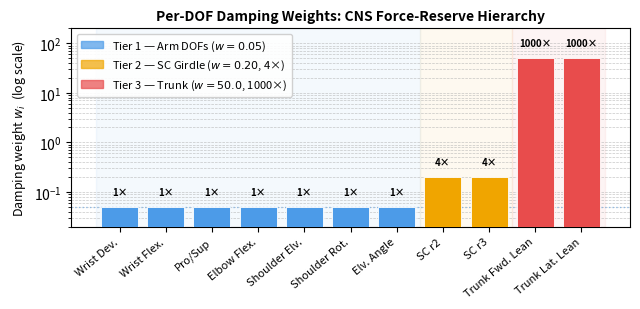

Source code (Python): (Note: this script raises an exception after producing the figure.)
import matplotlib
matplotlib.use('Agg')
import matplotlib.pyplot as plt
import matplotlib.patches as mpatches
import numpy as np

fig, ax = plt.subplots(figsize=(6.5, 3.2))

labels  = ['Wrist Dev.', 'Wrist Flex.', 'Pro/Sup', 'Elbow Flex.',
           'Shoulder Elv.', 'Shoulder Rot.', 'Elv. Angle',
           'SC r2', 'SC r3',
           'Trunk Fwd. Lean', 'Trunk Lat. Lean']
weights = [0.05]*7 + [0.20, 0.20] + [50.0, 50.0]
tiers   = [1]*7     + [2, 2]       + [3, 3]

colors = {1: '#4C9BE8', 2: '#F0A500', 3: '#E84C4C'}
bar_colors = [colors[t] for t in tiers]

x = np.arange(len(labels))
bars = ax.bar(x, weights, color=bar_colors, edgecolor='white', linewidth=0.6, zorder=3)

ax.set_yscale('log')
ax.set_ylim(0.02, 200)
ax.set_xticks(x)
ax.set_xticklabels(labels, rotation=40, ha='right', fontsize=8)
ax.set_ylabel('Damping weight $w_i$  (log scale)', fontsize=9)
ax.set_title('Per-DOF Damping Weights: CNS Force-Reserve Hierarchy', fontsize=10, fontweight='bold')
ax.yaxis.grid(True, which='both', linestyle='--', linewidth=0.5, alpha=0.7, zorder=0)
ax.set_axisbelow(True)

# Ratio annotations on top of bars
ratios = {0.05: '1×', 0.20: '4×', 50.0: '1000×'}
for bar, w in zip(bars, weights):
    ax.text(bar.get_x() + bar.get_width()/2, bar.get_height() * 1.6,
            ratios[w], ha='center', va='bottom', fontsize=7, fontweight='bold')

# Tier shading bands
ax.axvspan(-0.5, 6.5,  alpha=0.06, color='#4C9BE8', zorder=0)
ax.axvspan(6.5,  8.5,  alpha=0.06, color='#F0A500', zorder=0)
ax.axvspan(8.5, 10.5,  alpha=0.06, color='#E84C4C', zorder=0)

# Legend
patches = [
    mpatches.Patch(color='#4C9BE8', alpha=0.7, label='Tier 1 — Arm DOFs ($w=0.05$)'),
    mpatches.Patch(color='#F0A500', alpha=0.7, label='Tier 2 — SC Girdle ($w=0.20$, 4×)'),
    mpatches.Patch(color='#E84C4C', alpha=0.7, label='Tier 3 — Trunk ($w=50.0$, 1000×)'),
]
ax.legend(handles=patches, fontsize=8, loc='upper left',
          framealpha=0.9, edgecolor='#cccccc')

# Reference line at 0.05
ax.axhline(0.05, color='#4C9BE8', linestyle=':', linewidth=1.0, alpha=0.5)

plt.tight_layout()
import os as _os
_out = _os.path.join(_os.path.dirname(_os.path.dirname(_os.path.abspath(__file__))),
                     'paper_publication_assets', 'figures_and_tables', 'damping_weights.png')
plt.savefig(_out, dpi=200, bbox_inches='tight', facecolor='white', edgecolor='none')
print(f"Saved {_out}")
